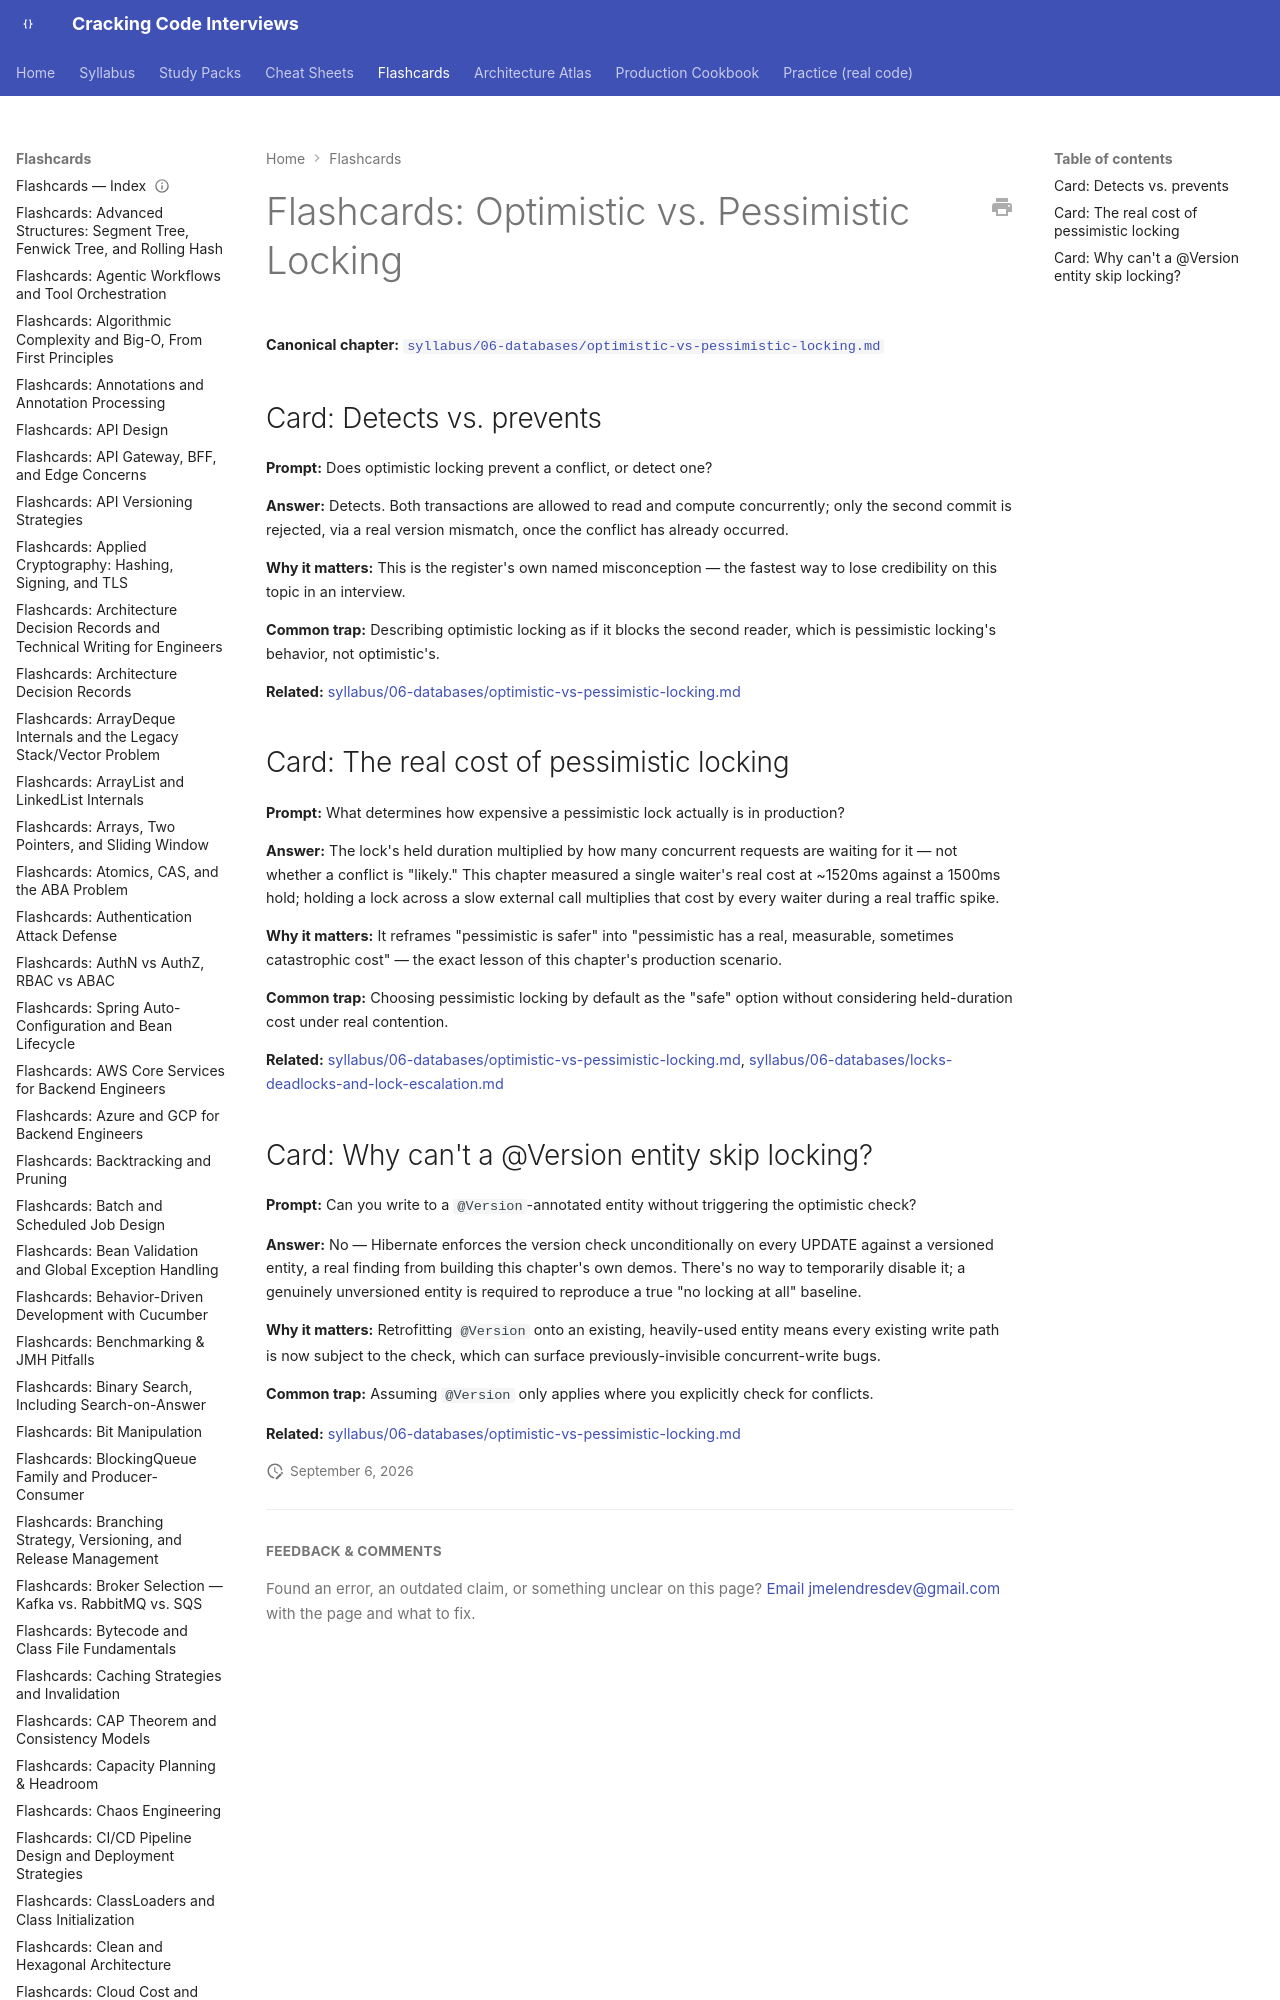

repository: JuanMelendres/cracking-code-interviews · page: flashcards/optimistic-vs-pessimistic-locking/index.html · generator: mkdocs

---
title: "Flashcards: Optimistic vs. Pessimistic Locking"
slug: optimistic-vs-pessimistic-locking
document_type: flashcard-deck
domain: databases
topic_id: T-604
canonical: ../syllabus/06-databases/optimistic-vs-pessimistic-locking.md
last_updated: 2026-09-02
---
